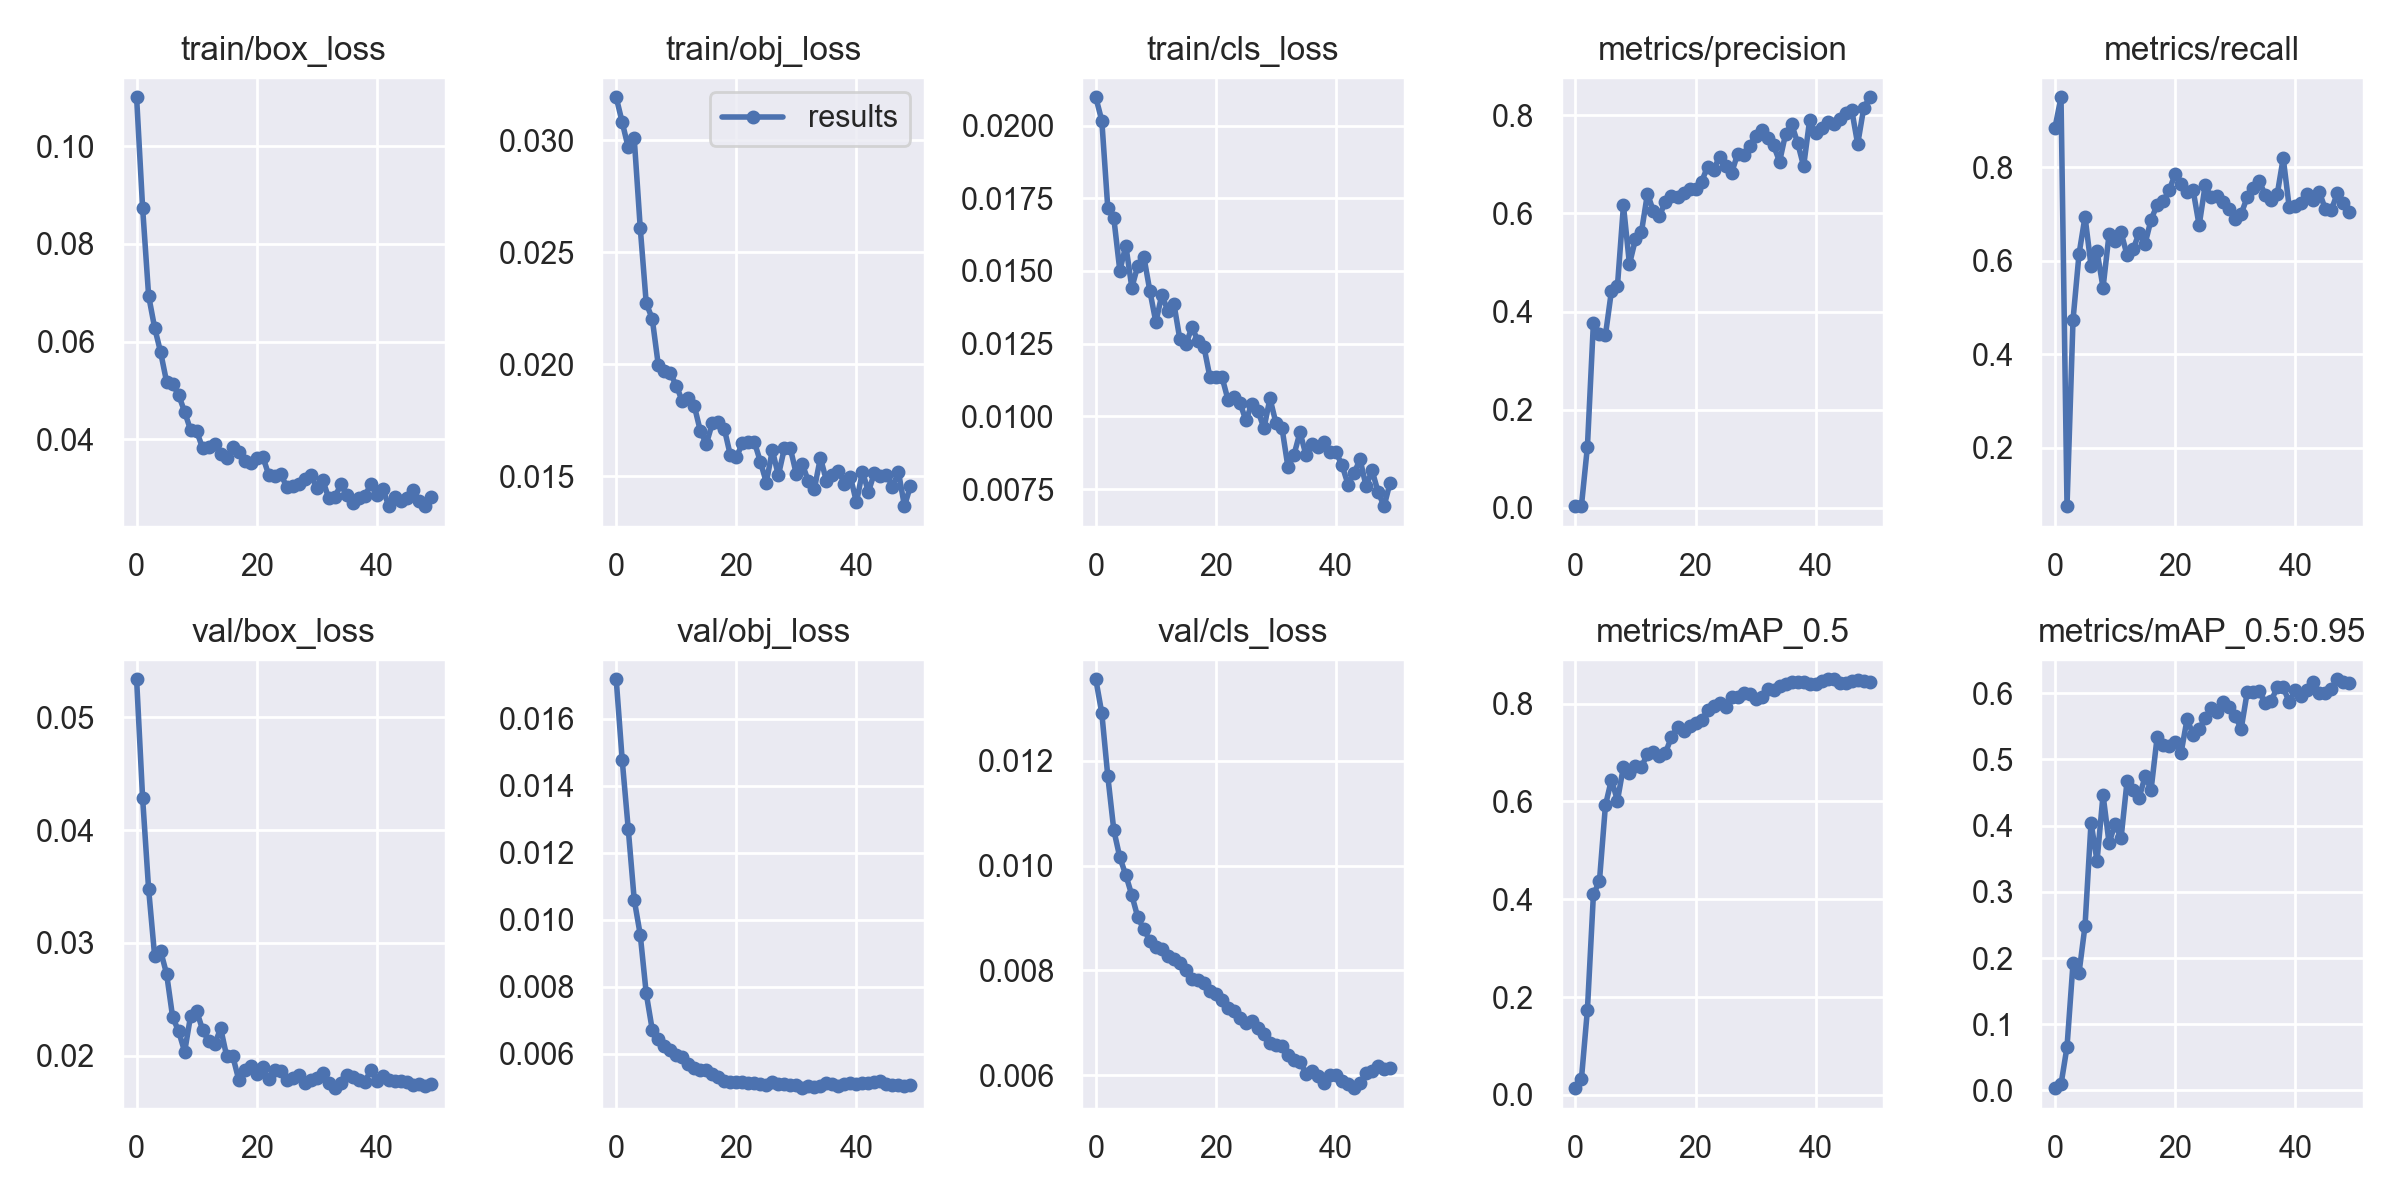

The table this chart was drawn from, first rows:
epoch, train/box_loss, train/obj_loss, train/cls_loss, metrics/precision, metrics/recall, metrics/mAP_0.5, metrics/mAP_0.5:0.95, val/box_loss, val/obj_loss, val/cls_loss, x/lr0, x/lr1, x/lr2
0, 0.11, 0.03192, 0.02098, 0.003053, 0.8854, 0.01374, 0.003429, 0.05337, 0.01718, 0.01355, 0.07746, 0.00046, 0.00046
1, 0.0874, 0.0308, 0.02017, 0.003188, 0.9504, 0.03185, 0.009116, 0.04285, 0.01476, 0.0129, 0.05392, 0.0009214, 0.0009214
2, 0.06939, 0.02968, 0.01715, 0.1243, 0.07436, 0.1741, 0.06582, 0.03478, 0.01272, 0.0117, 0.03036, 0.001364, 0.001364
3, 0.06284, 0.03008, 0.01682, 0.3776, 0.4736, 0.4099, 0.1919, 0.02886, 0.0106, 0.01067, 0.006787, 0.001787, 0.001787
4, 0.05782, 0.0261, 0.01501, 0.3544, 0.6145, 0.4366, 0.1776, 0.02928, 0.009551, 0.01016, 0.001842, 0.001842, 0.001842
5, 0.05171, 0.02273, 0.01587, 0.3519, 0.6946, 0.5917, 0.2489, 0.02724, 0.007796, 0.009819, 0.001842, 0.001842, 0.001842
6, 0.05129, 0.02204, 0.01443, 0.442, 0.5892, 0.6445, 0.4047, 0.02342, 0.006713, 0.009433, 0.001802, 0.001802, 0.001802
7, 0.04905, 0.01998, 0.01519, 0.4521, 0.6205, 0.6016, 0.3467, 0.02216, 0.006449, 0.00901, 0.001762, 0.001762, 0.001762
8, 0.04561, 0.01969, 0.01549, 0.6165, 0.5426, 0.6709, 0.4466, 0.02035, 0.00623, 0.008783, 0.001723, 0.001723, 0.001723
9, 0.04183, 0.0196, 0.01431, 0.4966, 0.6568, 0.6583, 0.3739, 0.02356, 0.00611, 0.008569, 0.001683, 0.001683, 0.001683
10, 0.04164, 0.01905, 0.01324, 0.5473, 0.6417, 0.673, 0.4022, 0.02396, 0.005947, 0.008441, 0.001644, 0.001644, 0.001644
11, 0.03816, 0.01836, 0.01419, 0.5625, 0.6609, 0.6703, 0.3812, 0.02228, 0.005895, 0.008402, 0.001604, 0.001604, 0.001604
12, 0.03846, 0.01851, 0.01362, 0.6406, 0.6124, 0.6974, 0.4673, 0.02127, 0.005698, 0.008267, 0.001564, 0.001564, 0.001564
13, 0.03899, 0.01815, 0.01388, 0.6042, 0.6243, 0.7002, 0.4545, 0.02102, 0.005574, 0.008213, 0.001525, 0.001525, 0.001525
14, 0.03695, 0.01704, 0.01264, 0.5951, 0.6596, 0.6931, 0.4419, 0.02242, 0.005505, 0.008143, 0.001485, 0.001485, 0.001485
15, 0.03613, 0.01644, 0.01248, 0.6242, 0.6366, 0.6994, 0.4745, 0.01994, 0.005497, 0.008014, 0.001446, 0.001446, 0.001446
16, 0.03851, 0.01736, 0.01306, 0.6348, 0.6884, 0.7317, 0.4545, 0.01998, 0.005396, 0.007835, 0.001406, 0.001406, 0.001406
17, 0.03746, 0.01742, 0.01261, 0.6336, 0.7194, 0.7512, 0.5332, 0.01787, 0.005298, 0.007815, 0.001366, 0.001366, 0.001366
18, 0.03558, 0.01712, 0.0124, 0.6423, 0.7276, 0.7437, 0.5225, 0.01869, 0.005177, 0.007756, 0.001327, 0.001327, 0.001327
19, 0.03523, 0.01595, 0.01135, 0.6494, 0.7507, 0.7546, 0.5197, 0.01905, 0.005143, 0.007609, 0.001287, 0.001287, 0.001287
20, 0.03612, 0.01584, 0.01136, 0.6506, 0.7859, 0.7603, 0.5264, 0.0184, 0.005159, 0.007553, 0.001248, 0.001248, 0.001248
21, 0.03645, 0.01648, 0.01136, 0.6643, 0.7652, 0.7653, 0.5104, 0.01895, 0.005153, 0.00744, 0.001208, 0.001208, 0.001208
22, 0.03271, 0.01655, 0.01058, 0.6954, 0.7477, 0.7863, 0.5614, 0.01791, 0.005111, 0.007292, 0.001168, 0.001168, 0.001168
23, 0.03245, 0.01654, 0.01067, 0.6882, 0.7512, 0.7958, 0.5371, 0.01875, 0.005109, 0.007228, 0.001129, 0.001129, 0.001129
24, 0.03296, 0.01566, 0.01047, 0.716, 0.6758, 0.802, 0.5463, 0.01865, 0.005091, 0.007095, 0.001089, 0.001089, 0.001089
25, 0.03016, 0.01473, 0.009859, 0.697, 0.7616, 0.7931, 0.5621, 0.01784, 0.005054, 0.006994, 0.00105, 0.00105, 0.00105
26, 0.03033, 0.01617, 0.01044, 0.6826, 0.7362, 0.8132, 0.5776, 0.01803, 0.005166, 0.00703, 0.00101, 0.00101, 0.00101
27, 0.03088, 0.01504, 0.01019, 0.7207, 0.7384, 0.8129, 0.5718, 0.01824, 0.005082, 0.006913, 0.0009704, 0.0009704, 0.0009704
28, 0.03182, 0.01625, 0.009589, 0.7185, 0.7265, 0.8206, 0.5872, 0.01754, 0.00509, 0.006789, 0.0009308, 0.0009308, 0.0009308
29, 0.03274, 0.01625, 0.01062, 0.7375, 0.7112, 0.819, 0.5792, 0.01782, 0.005075, 0.006622, 0.0008912, 0.0008912, 0.0008912
30, 0.03, 0.01509, 0.009762, 0.7579, 0.6889, 0.8096, 0.5656, 0.018, 0.005059, 0.006584, 0.0008516, 0.0008516, 0.0008516
31, 0.03162, 0.01554, 0.009601, 0.7709, 0.7005, 0.8134, 0.5462, 0.0185, 0.004967, 0.006554, 0.000812, 0.000812, 0.000812
32, 0.02788, 0.01477, 0.008246, 0.7532, 0.7363, 0.829, 0.6017, 0.01756, 0.005031, 0.006387, 0.0007724, 0.0007724, 0.0007724
33, 0.02809, 0.01445, 0.008674, 0.7388, 0.7566, 0.8276, 0.6022, 0.01712, 0.005008, 0.006297, 0.0007328, 0.0007328, 0.0007328
34, 0.03073, 0.01583, 0.009453, 0.7058, 0.7712, 0.8367, 0.6028, 0.01755, 0.005038, 0.006261, 0.0006932, 0.0006932, 0.0006932
35, 0.02854, 0.01481, 0.008662, 0.7624, 0.7409, 0.8389, 0.5854, 0.01832, 0.005109, 0.006037, 0.0006536, 0.0006536, 0.0006536
36, 0.02699, 0.01507, 0.00906, 0.7823, 0.7309, 0.8431, 0.5886, 0.01811, 0.005091, 0.006081, 0.000614, 0.000614, 0.000614
37, 0.02803, 0.01525, 0.008929, 0.7442, 0.7425, 0.8434, 0.6091, 0.01781, 0.00504, 0.005986, 0.0005744, 0.0005744, 0.0005744
38, 0.02836, 0.01467, 0.009119, 0.6964, 0.8202, 0.8447, 0.6093, 0.01768, 0.005099, 0.005863, 0.0005348, 0.0005348, 0.0005348
39, 0.0308, 0.01498, 0.008783, 0.7904, 0.7147, 0.8396, 0.5864, 0.01871, 0.005123, 0.006004, 0.0004952, 0.0004952, 0.0004952
40, 0.02858, 0.01384, 0.008763, 0.7647, 0.7179, 0.84, 0.6056, 0.01777, 0.005081, 0.005999, 0.0004556, 0.0004556, 0.0004556
41, 0.0298, 0.01521, 0.00832, 0.7746, 0.7235, 0.8466, 0.5956, 0.01819, 0.005117, 0.0059, 0.000416, 0.000416, 0.000416
42, 0.02629, 0.01431, 0.007654, 0.787, 0.7421, 0.8496, 0.6045, 0.0178, 0.005119, 0.005847, 0.0003764, 0.0003764, 0.0003764
43, 0.02826, 0.01516, 0.008047, 0.7821, 0.7306, 0.8495, 0.6167, 0.01776, 0.005151, 0.005758, 0.0003368, 0.0003368, 0.0003368
44, 0.02731, 0.01501, 0.008521, 0.7924, 0.7481, 0.8428, 0.6006, 0.01778, 0.00517, 0.00586, 0.0002972, 0.0002972, 0.0002972
45, 0.02804, 0.01508, 0.007595, 0.8043, 0.7109, 0.8412, 0.6012, 0.01763, 0.005097, 0.00605, 0.0002576, 0.0002576, 0.0002576
46, 0.02969, 0.01455, 0.008141, 0.8119, 0.7084, 0.8453, 0.6069, 0.01738, 0.00506, 0.006089, 0.000218, 0.000218, 0.000218
47, 0.02742, 0.01519, 0.007399, 0.7415, 0.7445, 0.8477, 0.6212, 0.01751, 0.005048, 0.006173, 0.0001784, 0.0001784, 0.0001784
48, 0.02634, 0.01367, 0.00691, 0.8147, 0.7242, 0.8468, 0.6176, 0.01734, 0.005044, 0.006132, 0.0001388, 0.0001388, 0.0001388
49, 0.02822, 0.01458, 0.007718, 0.837, 0.7055, 0.8438, 0.6156, 0.0175, 0.005058, 0.006133, 9.92e-05, 9.92e-05, 9.92e-05
